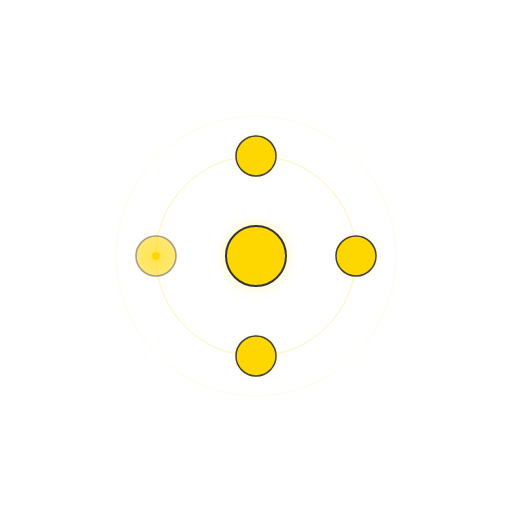
t = 0.00 s
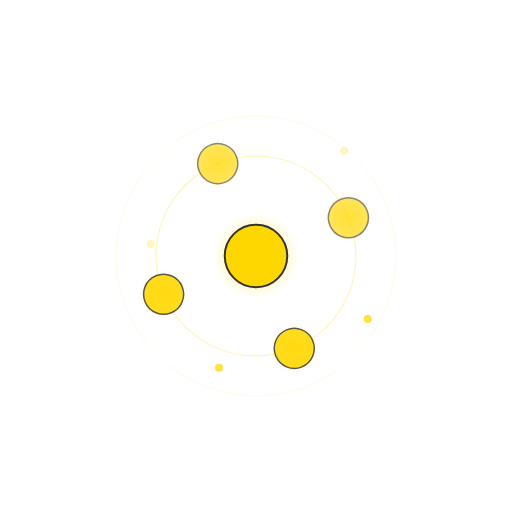
t = 1.75 s
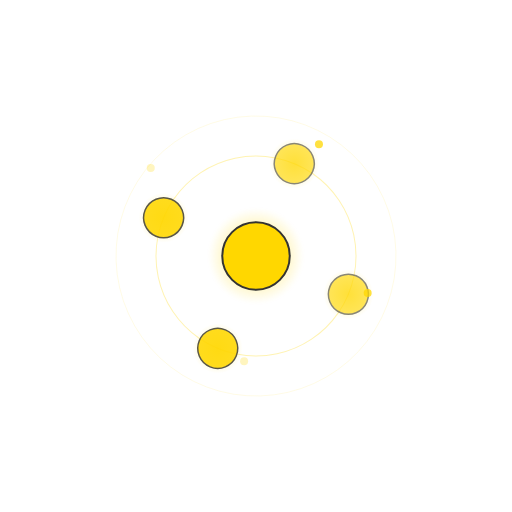
t = 3.25 s
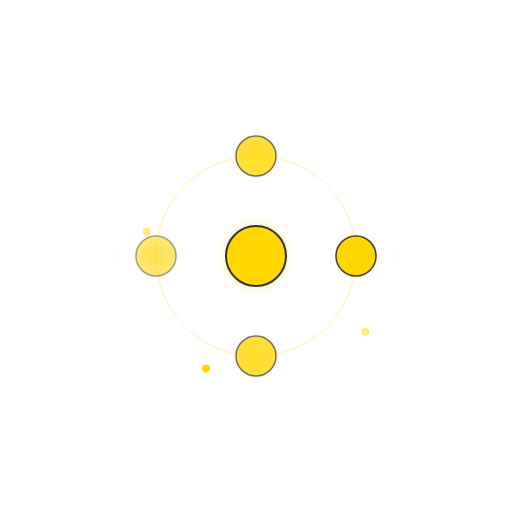
t = 4.00 s
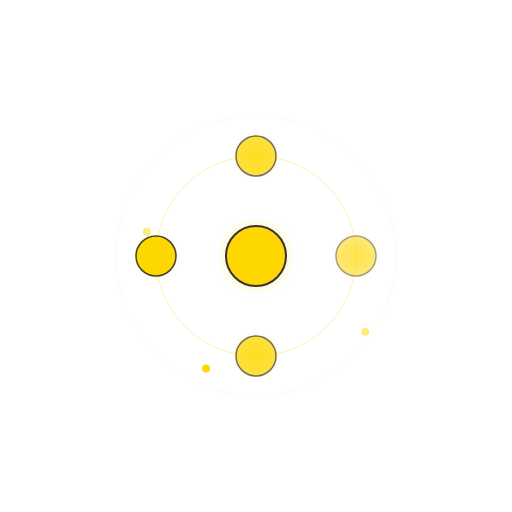
t = 6.00 s
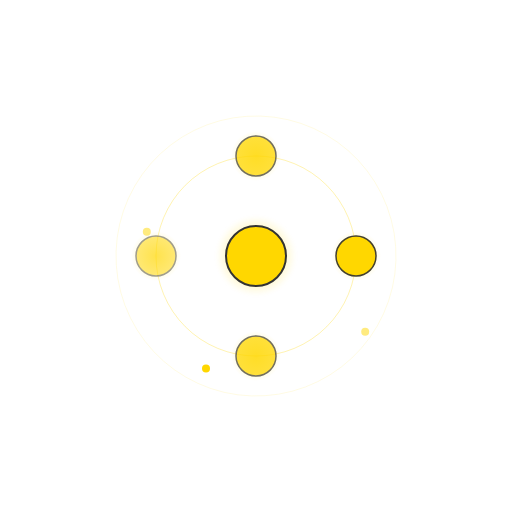
t = 8.00 s

The animated SVG that drew these frames (rendered in a browser with its animation timeline set to each time). Animation: 20 SMIL elements (animate=10,animateMotion=4,animateTransform=6); frames cover the first 8.00 s, repeats indefinitely.

<svg width="200" height="200" viewBox="0 0 1024 1024" xmlns="http://www.w3.org/2000/svg">
  <defs>
    <radialGradient id="glow">
      <stop offset="0%" stop-color="#FFD700" stop-opacity="1"/>
      <stop offset="100%" stop-color="#FFD700" stop-opacity="0"/>
    </radialGradient>
    <filter id="blur">
      <feGaussianBlur in="SourceGraphic" stdDeviation="4"/>
    </filter>
  </defs>
  
  <!-- Rotating orbit rings -->
  <circle cx="512" cy="512" r="200" fill="none" stroke="#FFD700" stroke-width="2" opacity="0.3">
    <animateTransform attributeName="transform" type="rotate" from="0 512 512" to="360 512 512" dur="8s" repeatCount="indefinite"/>
  </circle>
  <circle cx="512" cy="512" r="280" fill="none" stroke="#FFD700" stroke-width="1" opacity="0.2">
    <animateTransform attributeName="transform" type="rotate" from="360 512 512" to="0 512 512" dur="12s" repeatCount="indefinite"/>
  </circle>
  
  <!-- Central node with glow -->
  <circle cx="512" cy="512" r="80" fill="url(#glow)" opacity="0.6" filter="url(#blur)">
    <animate attributeName="r" values="80;100;80" dur="2s" repeatCount="indefinite"/>
  </circle>
  <circle cx="512" cy="512" r="60" fill="#FFD700" stroke="#333333" stroke-width="4">
    <animate attributeName="r" values="60;70;60" dur="2s" repeatCount="indefinite"/>
  </circle>
  
  <!-- Orbiting nodes -->
  <g>
    <animateTransform attributeName="transform" type="rotate" from="0 512 512" to="360 512 512" dur="4s" repeatCount="indefinite"/>
    <circle cx="312" cy="512" r="40" fill="#FFD700" stroke="#333333" stroke-width="3">
      <animate attributeName="opacity" values="0.5;1;0.5" dur="2s" repeatCount="indefinite"/>
    </circle>
    <circle cx="312" cy="512" r="50" fill="url(#glow)" opacity="0.4"/>
  </g>
  
  <g>
    <animateTransform attributeName="transform" type="rotate" from="90 512 512" to="450 512 512" dur="4s" repeatCount="indefinite"/>
    <circle cx="312" cy="512" r="40" fill="#FFD700" stroke="#333333" stroke-width="3">
      <animate attributeName="opacity" values="0.5;1;0.5" dur="2s" begin="0.5s" repeatCount="indefinite"/>
    </circle>
    <circle cx="312" cy="512" r="50" fill="url(#glow)" opacity="0.4"/>
  </g>
  
  <g>
    <animateTransform attributeName="transform" type="rotate" from="180 512 512" to="540 512 512" dur="4s" repeatCount="indefinite"/>
    <circle cx="312" cy="512" r="40" fill="#FFD700" stroke="#333333" stroke-width="3">
      <animate attributeName="opacity" values="0.5;1;0.5" dur="2s" begin="1s" repeatCount="indefinite"/>
    </circle>
    <circle cx="312" cy="512" r="50" fill="url(#glow)" opacity="0.4"/>
  </g>
  
  <g>
    <animateTransform attributeName="transform" type="rotate" from="270 512 512" to="630 512 512" dur="4s" repeatCount="indefinite"/>
    <circle cx="312" cy="512" r="40" fill="#FFD700" stroke="#333333" stroke-width="3">
      <animate attributeName="opacity" values="0.5;1;0.5" dur="2s" begin="1.5s" repeatCount="indefinite"/>
    </circle>
    <circle cx="312" cy="512" r="50" fill="url(#glow)" opacity="0.4"/>
  </g>
  
  <!-- Energy particles -->
  <circle cx="512" cy="312" r="8" fill="#FFD700">
    <animateMotion path="M0,0 Q100,-50 200,0" dur="2s" repeatCount="indefinite"/>
    <animate attributeName="opacity" values="0;1;0" dur="2s" repeatCount="indefinite"/>
  </circle>
  <circle cx="712" cy="512" r="8" fill="#FFD700">
    <animateMotion path="M0,0 Q50,100 0,200" dur="2s" begin="0.5s" repeatCount="indefinite"/>
    <animate attributeName="opacity" values="0;1;0" dur="2s" begin="0.5s" repeatCount="indefinite"/>
  </circle>
  <circle cx="512" cy="712" r="8" fill="#FFD700">
    <animateMotion path="M0,0 Q-100,50 -200,0" dur="2s" begin="1s" repeatCount="indefinite"/>
    <animate attributeName="opacity" values="0;1;0" dur="2s" begin="1s" repeatCount="indefinite"/>
  </circle>
  <circle cx="312" cy="512" r="8" fill="#FFD700">
    <animateMotion path="M0,0 Q-50,-100 0,-200" dur="2s" begin="1.5s" repeatCount="indefinite"/>
    <animate attributeName="opacity" values="0;1;0" dur="2s" begin="1.5s" repeatCount="indefinite"/>
  </circle>
</svg>
